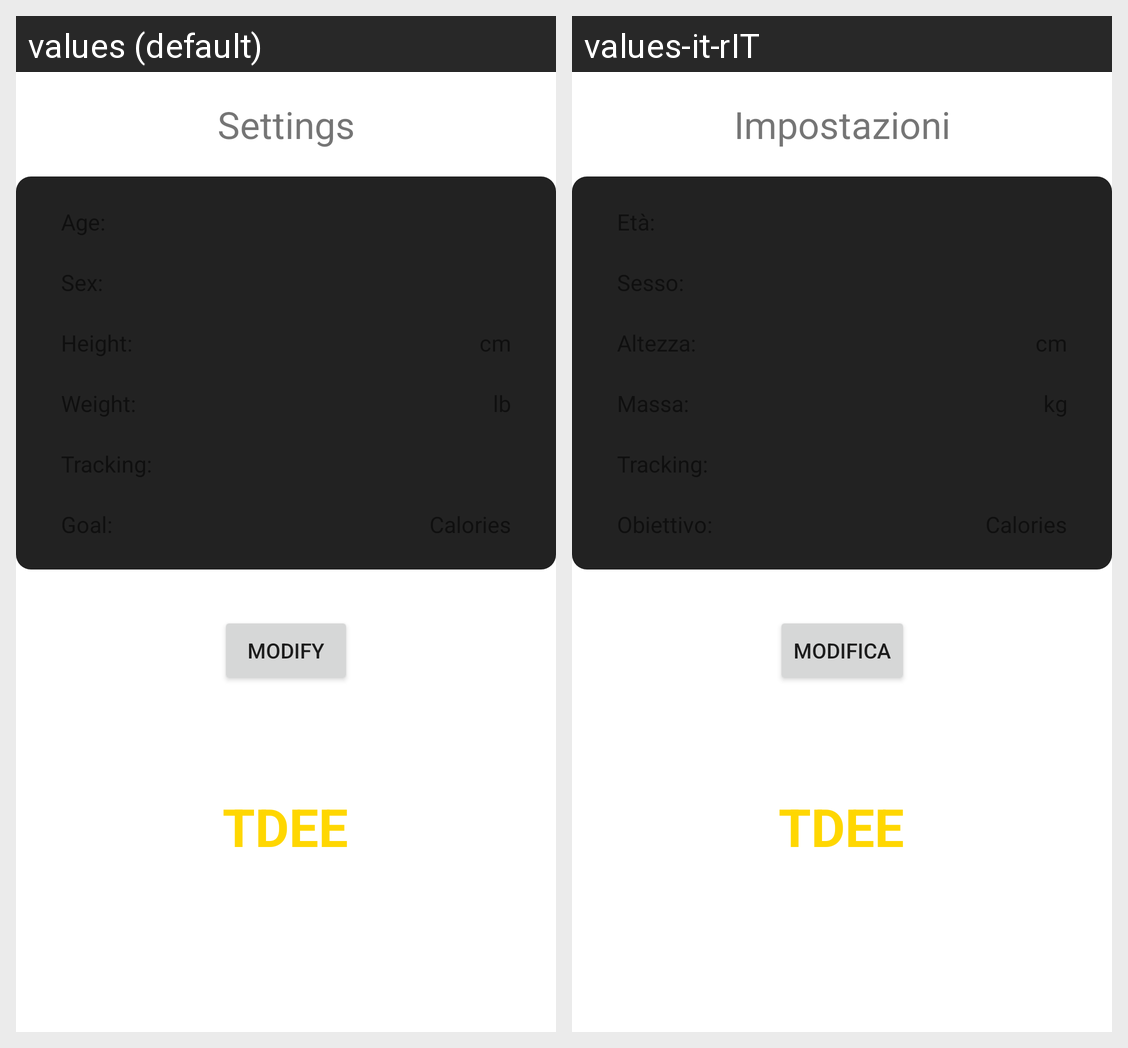

The Android screen above is rendered under two locales of the same app. Produce the string resources it draws, with the default and per-locale values.
Android screen res/layout/settings_fragment.xml rendered under 2 locales, left to right: values (default), values-it-rIT. Device: Nexus 5 (rendered at 1080×1920; each locale shown at half size, 540×960, under a caption strip naming it); theme Theme.StepsBuddy.
Strings drawn on this screen, with the default value and each locale's value (text and hints the layout hard-codes, and strings that could not be matched under every locale, appear in the picture but are not listed):

settings
  values: Settings
  values-it-rIT: Impostazioni

modifybtn
  values: Modify
  values-it-rIT: Modifica

tdee
  values: TDEE
  values-it-rIT: TDEE
